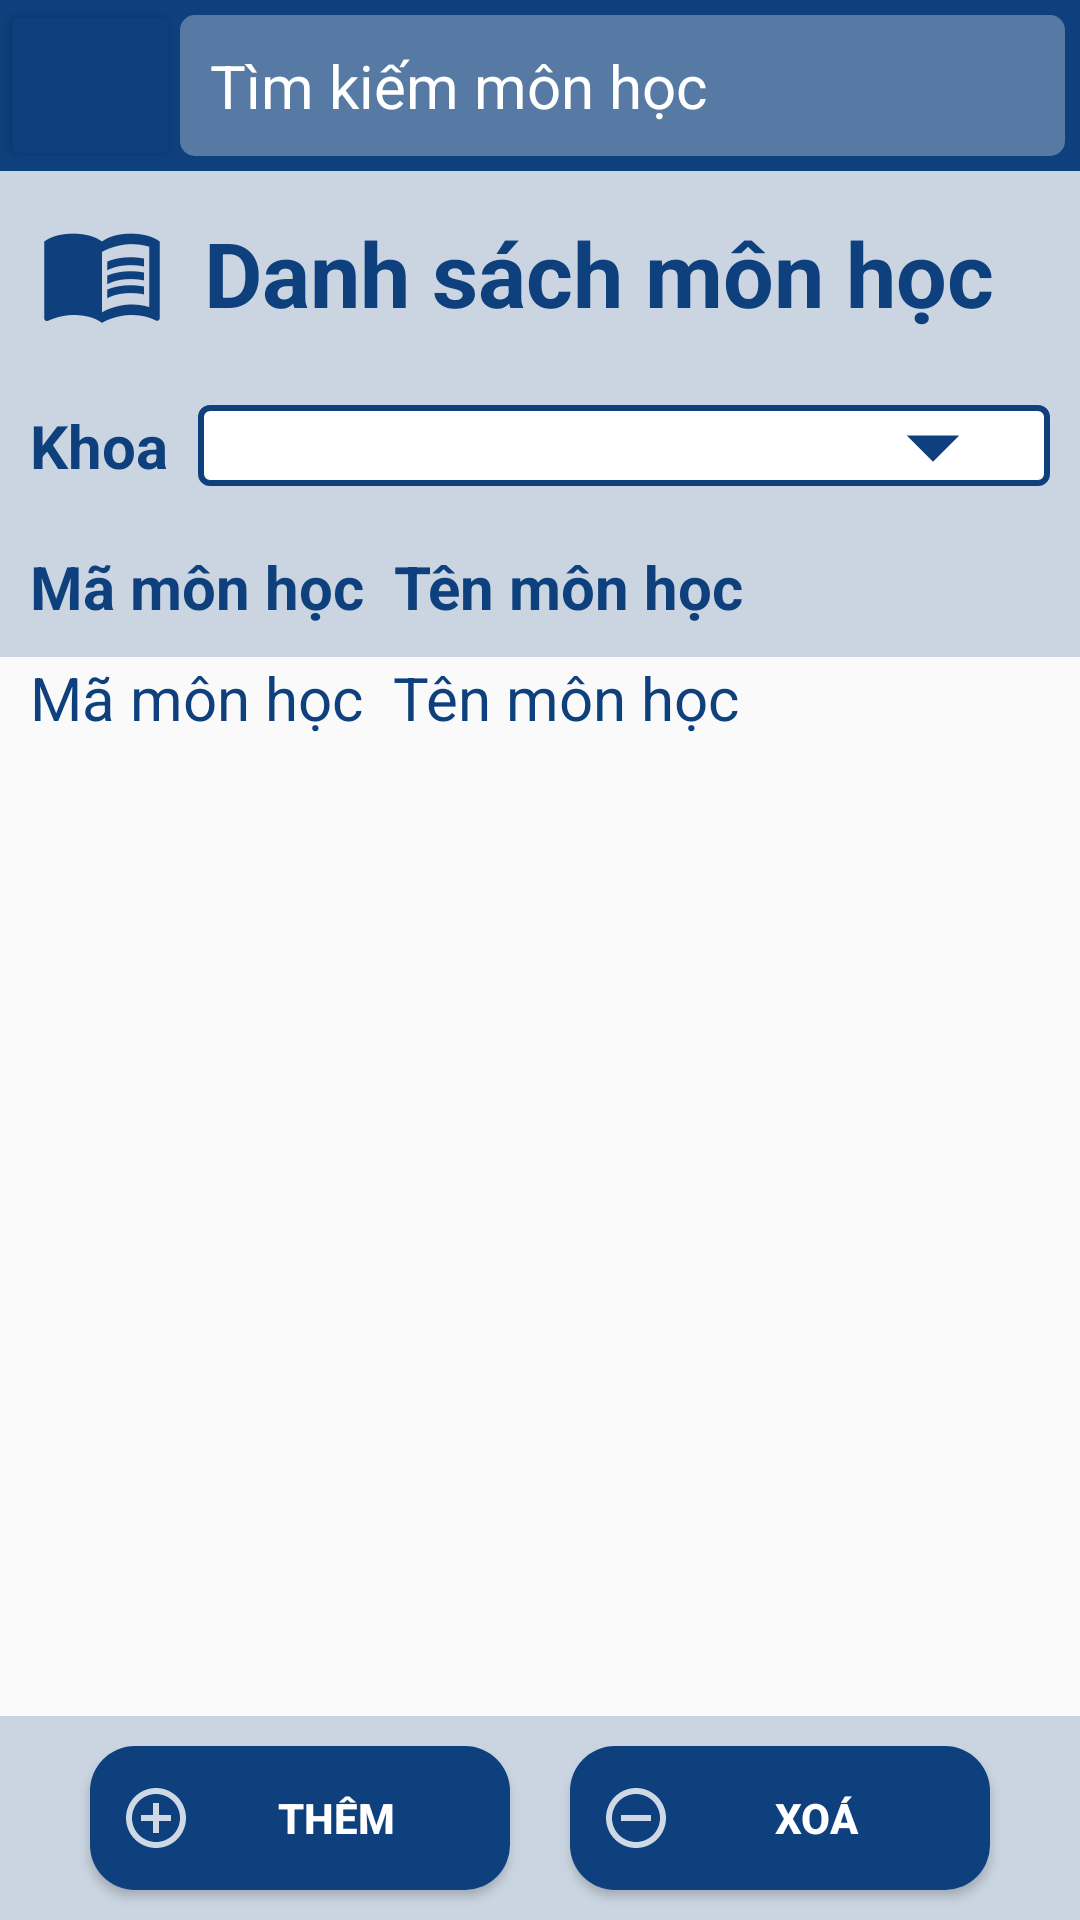

The Android layout XML behind this screen, and the referenced resources:
<!-- AndroidManifest.xml: application theme Theme.UDDD -->
<!-- res/layout/qlmonhoc_main.xml -->
<?xml version="1.0" encoding="utf-8"?>
<RelativeLayout xmlns:android="http://schemas.android.com/apk/res/android"
    android:layout_width="match_parent"
    android:layout_height="match_parent" >
    <LinearLayout xmlns:android="http://schemas.android.com/apk/res/android"
        android:orientation="vertical"
        android:layout_width="match_parent"
        android:layout_height="match_parent">
        <LinearLayout
            android:layout_width="match_parent"
            android:layout_height="wrap_content"
            android:orientation="vertical"
            android:background="@color/background2nd">
            <LinearLayout
                android:layout_width="match_parent"
                android:layout_height="wrap_content"
                android:background="@color/main">
                <Button
                    android:id="@+id/btnClickback"
                    android:layout_width="60dp"
                    android:layout_height="match_parent"
                    android:backgroundTint="@color/main"
                    android:drawableLeft="@drawable/ic_back" />
                <EditText
                    android:layout_width="match_parent"
                    android:layout_height="wrap_content"
                    android:hint="Tìm kiếm môn học"
                    android:textColorHint="@color/white"
                    android:textColor="@color/textcolor"
                    android:gravity="start"
                    android:textSize="20dp"
                    android:padding="10dp"
                    android:background="@drawable/search"
                    android:layout_marginTop="5dp"
                    android:layout_marginBottom="5dp"
                    android:layout_marginRight="5dp"/>
            </LinearLayout>
            <LinearLayout
                android:layout_width="match_parent"
                android:layout_height="wrap_content"
                android:orientation="horizontal"
                android:layout_margin="10dp"
                android:gravity="center">
                <TextView
                    android:layout_width="wrap_content"
                    android:layout_height="wrap_content"
                    android:drawableLeft="@mipmap/ic_menubook"
                    android:layout_marginRight="10dp"
                    android:textColor="@color/main"
                    android:layout_gravity="center"/>
                <TextView
                    android:layout_width="match_parent"
                    android:layout_height="wrap_content"
                    android:text="Danh sách môn học"
                    android:textStyle="bold"
                    android:textSize="30dp"
                    android:textColor="@color/main"/>
            </LinearLayout>
            <LinearLayout
                android:layout_width="match_parent"
                android:layout_height="wrap_content"
                android:orientation="horizontal"
                android:layout_margin="10dp">
                <TextView
                    android:layout_width="wrap_content"
                    android:layout_height="wrap_content"
                    android:text="Khoa"
                    android:textStyle="bold"
                    android:textSize="20dp"
                    android:textColor="@color/main"
                    android:layout_marginRight="10dp"/>
                <Spinner
                    android:layout_width="match_parent"
                    android:layout_height="match_parent"
                    android:spinnerMode="dropdown"
                    android:background="@drawable/spinner" />
            </LinearLayout>
            <LinearLayout
                android:layout_width="match_parent"
                android:layout_height="wrap_content"
                android:orientation="horizontal"
                android:layout_margin="10dp">
                <TextView
                    android:layout_width="wrap_content"
                    android:layout_height="wrap_content"
                    android:text="Mã môn học"
                    android:textStyle="bold"
                    android:textSize="20dp"
                    android:textColor="@color/main"
                    android:layout_marginRight="10dp"/>
                <TextView
                    android:layout_width="wrap_content"
                    android:layout_height="wrap_content"
                    android:text="Tên môn học"
                    android:textStyle="bold"
                    android:textSize="20dp"
                    android:textColor="@color/main"
                    android:layout_marginRight="10dp"/>
            </LinearLayout>
        </LinearLayout>
        <ScrollView
            android:layout_width="match_parent"
            android:layout_height="wrap_content"
            android:layout_marginBottom="70dp">
            <TableLayout
                android:layout_width="match_parent"
                android:layout_height="wrap_content">
                <TableRow
                    android:layout_width="match_parent"
                    android:layout_height="wrap_content">
                    <TextView
                        android:layout_width="wrap_content"
                        android:layout_height="wrap_content"
                        android:text="Mã môn học"
                        android:textSize="20dp"
                        android:layout_marginLeft="10dp"
                        android:textColor="@color/main"
                        android:layout_marginRight="10dp"/>
                    <TextView
                        android:layout_width="wrap_content"
                        android:layout_height="wrap_content"
                        android:layout_weight="1"
                        android:text="Tên môn học"
                        android:textSize="20dp"
                        android:textColor="@color/main"
                        android:layout_marginRight="10dp"/>
                </TableRow>
            </TableLayout>
        </ScrollView>
    </LinearLayout>
    <RelativeLayout
        android:layout_width="match_parent"
        android:layout_height="wrap_content"
        android:layout_alignParentBottom="true"
        android:background="@color/background2nd">
        <LinearLayout
            android:layout_width="match_parent"
            android:layout_height="wrap_content"
            android:layout_marginLeft="20dp"
            android:layout_marginRight="20dp">
            <Button
                android:id="@+id/btnAddmonhoc"
                android:layout_width="wrap_content"
                android:layout_height="wrap_content"
                android:layout_weight="1"
                android:layout_marginLeft="5dp"
                android:padding="10dp"
                android:layout_margin="10dp"
                android:text="Thêm"
                android:textStyle="bold"
                android:textColor="@color/white"
                android:drawableLeft="@drawable/ic_plus"
                android:background="@drawable/buttonmain"/>
            <Button
                android:layout_width="wrap_content"
                android:layout_height="wrap_content"
                android:layout_weight="1"
                android:layout_marginLeft="5dp"
                android:padding="10dp"
                android:layout_margin="10dp"
                android:text="Xoá"
                android:textStyle="bold"
                android:textColor="@color/white"
                android:drawableLeft="@drawable/ic_minus"
                android:background="@drawable/buttonmain"/>
        </LinearLayout>
    </RelativeLayout>
</RelativeLayout>
<!-- resources referenced by this layout -->
<resources>
  <color name="background2nd">#330E407D</color>
  <color name="main">#0E407D</color>
  <color name="textcolor">#C1B2BB</color>
  <color name="white">#FFFFFFFF</color>
  <!-- drawable buttonmain (drawable) -->
  <?xml version="1.0" encoding="utf-8"?>
  <shape xmlns:android="http://schemas.android.com/apk/res/android"
      android:shape="rectangle" >
  
      <solid android:color="#0E407D" />
      <corners
          android:radius="15dp" />
  </shape>
  <!-- drawable ic_minus (drawable-anydpi) -->
  <vector xmlns:android="http://schemas.android.com/apk/res/android"
      android:width="24dp"
      android:height="24dp"
      android:viewportWidth="24"
      android:viewportHeight="24"
      android:tint="#FFFFFF"
      android:alpha="0.8">
    <path
        android:fillColor="@android:color/white"
        android:pathData="M12,2C6.48,2 2,6.48 2,12s4.48,10 10,10 10,-4.48 10,-10S17.52,2 12,2zM12,20c-4.41,0 -8,-3.59 -8,-8s3.59,-8 8,-8 8,3.59 8,8 -3.59,8 -8,8zM7,11h10v2L7,13z"/>
  </vector>
  <!-- drawable ic_plus: png bitmap (drawable-hdpi, 558 bytes) -->
  <!-- drawable search (drawable) -->
  <?xml version="1.0" encoding="utf-8"?>
  <shape xmlns:android="http://schemas.android.com/apk/res/android"
      android:shape="rectangle" android:padding="10dp">
      
      <corners android:radius="5dp" />
  
      <solid android:color="#4DFFFFFF" />
  
      <padding
          android:bottom="5dp"
          android:left="5dp"
          android:right="5dp"
          android:top="5dp" />
  </shape>
  <!-- drawable spinner (drawable) -->
  <?xml version="1.0" encoding="utf-8"?>
  <selector xmlns:android="http://schemas.android.com/apk/res/android">
  <item>
      <layer-list>
          <item>
              <shape>
                  <solid
                      android:color="@color/white">
                  </solid>
  
                  <corners android:radius="3dp" />
  
                  <padding
                      android:bottom="10dp"
                      android:left="10dp"
                      android:right="10dp"
                      android:top="10dp" />
                  <stroke
                      android:width="2dp"
                      android:color="@color/main"/>
              </shape>
          </item>
          <item android:right="5dp">
              <bitmap android:gravity="center_vertical|right" android:src="@mipmap/ic_dropdown"/>
          </item>
      </layer-list>
  </item>
  </selector>
  <!-- mipmap ic_menubook: png bitmap (mipmap-hdpi, 1340 bytes) -->
  <style name="Theme.UDDD" parent="Theme.AppCompat.Light.NoActionBar">
          
          <item name="colorPrimary">@color/purple_500</item>
          <item name="colorPrimaryVariant">@color/purple_700</item>
          <item name="colorOnPrimary">@color/white</item>
          
          <item name="colorSecondary">@color/teal_200</item>
          <item name="colorSecondaryVariant">@color/teal_700</item>
          <item name="colorOnSecondary">@color/black</item>
          
          <item name="android:statusBarColor">?attr/colorPrimaryVariant</item>
          
      </style>
  <color name="purple_500">#FF6200EE</color>
  <color name="purple_700">#FF3700B3</color>
  <color name="teal_200">#FF03DAC5</color>
  <color name="teal_700">#FF018786</color>
  <color name="black">#FF000000</color>
</resources>
